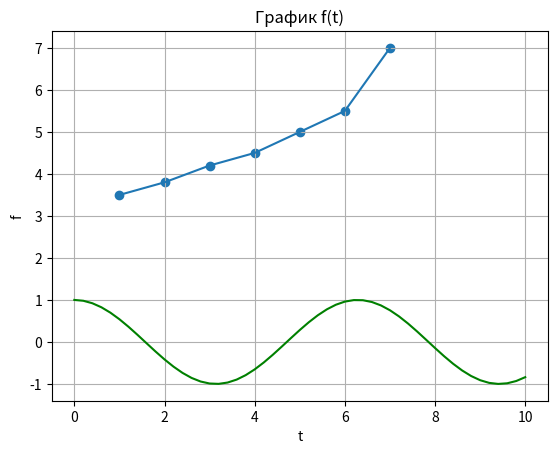
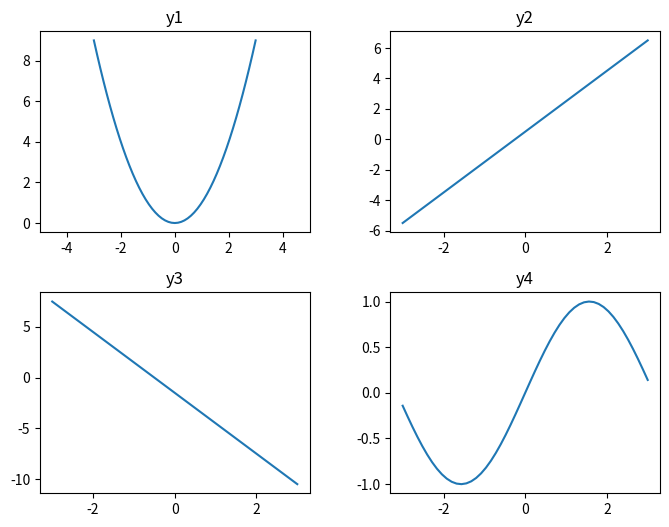

Write Python code to recreate these figures, in order.
import matplotlib.pyplot as plt
import numpy as np

x = [1,2,3,4,5,6,7]
y = [3.5, 3.8, 4.2, 4.5, 5, 5.5, 7]
plt.plot(x, y)
plt.title('Линейный график')
plt.xlabel('x')
plt.ylabel('y')
plt.grid(True)
plt.show()

plt.scatter(x, y)
plt.title('Диаграмма рассеяния')
plt.xlabel('x')
plt.ylabel('y')
plt.grid(True)
plt.show()

t = np.linspace(0, 10, 51)
f = np.cos(t)
plt.plot(t, f, color='green')
plt.title('График f(t)')
plt.xlabel('t')
plt.ylabel('f')
plt.grid(True)
plt.show()

x = np.linspace(-3,3,51)
y1 = x**2
y2 = 2*x+0.5
y3 = -3*x-1.5
y4 = np.sin(x)
fig, ax = plt.subplots(2,2,figsize=(8,6))
ax[0,0].plot(x,y1); ax[0,0].set_title('y1'); ax[0,0].set_xlim(-5,5)
ax[0,1].plot(x,y2); ax[0,1].set_title('y2')
ax[1,0].plot(x,y3); ax[1,0].set_title('y3')
ax[1,1].plot(x,y4); ax[1,1].set_title('y4')
plt.subplots_adjust(hspace=0.3, wspace=0.3)
plt.show()
